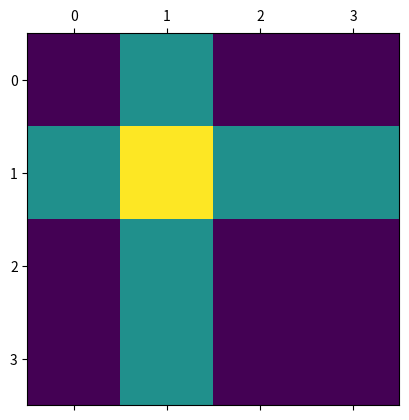
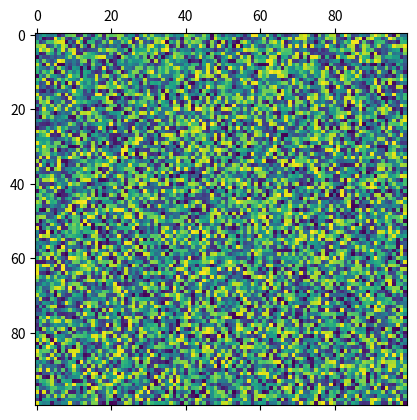
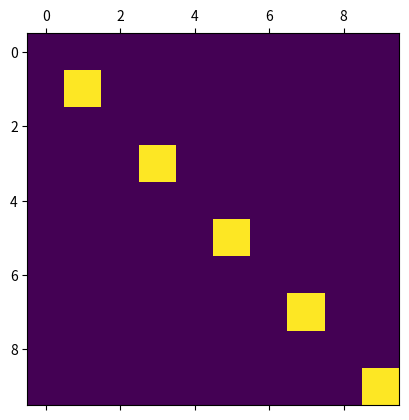
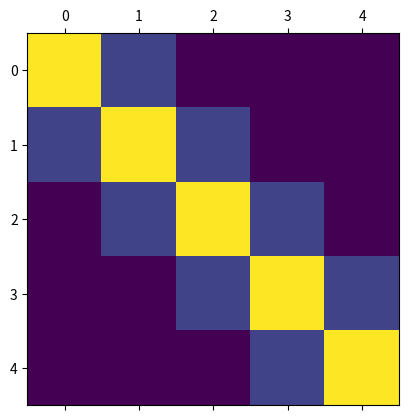
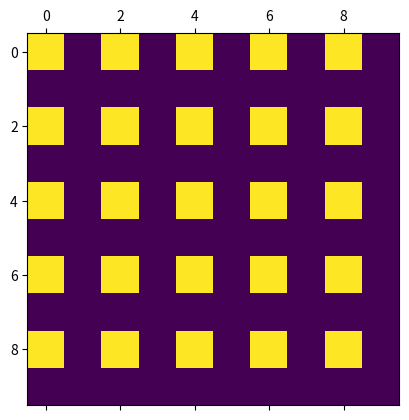

These figures' Python source, in order:
import numpy as np
import matplotlib.pyplot as plt

# help(plt.matshow)

A = [[1, 2, 1, 1],
     [2, 3, 2, 2],
     [1, 2, 1, 1],
     [1, 2, 1, 1]]

plt.matshow(A)
plt.show()

A = np.random.rand(100, 100)
plt.matshow(A)
plt.show()

# # help(range)
# 
# print('Part a:')
# [print(i) for i in YOUR_CODE_HERE]
# print('Part b:')
# [print(i) for i in YOUR_CODE_HERE]

# SOLUTION
print('Part 1:')
[print(i) for i in range(6)]

print('Part 2:')
[print(i) for i in range(2, 11, 2)]

# A = YOUR_CODE_HERE
# 
# assert np.all(A==1)
# assert A.shape==(3, 3)

# SOLUTION
A = np.ones((3,3))

assert np.all(A==1)
assert A.shape==(3, 3)

# A = YOUR_CODE_HERE
# np.YOUR_CODE_HERE
# 
# assert np.all(A.diagonal()==3)
# assert A.sum()==9
# assert A.shape==(3, 3)

# SOLUTION
A = np.zeros((3,3))
np.fill_diagonal(A, 3)

assert np.all(A.diagonal()==3)
assert A.sum()==9
assert A.shape==(3, 3)

# A = YOUR_CODE_HERE
# A[YOUR_CODE_HERE, YOUR_CODE_HERE] = YOUR_CODE_HERE

# plt.matshow(A)
# plt.show()

# assert A.shape==(10, 10)
# assert A.sum()==5
# assert np.sum(A==1)==5
# assert np.sum(A==0)==95

# SOLUTION
A = np.zeros((10,10))
A[range(1, 10, 2), range(1, 10, 2)] = 1

plt.matshow(A)
plt.show()

assert A.shape==(10, 10)
assert A.sum()==5
assert np.sum(A==1)==5
assert np.sum(A==0)==95

# A = YOUR_CODE_HERE
# YOUR_CODE_HERE
# A[YOUR_CODE_HERE, YOUR_CODE_HERE] = YOUR_CODE_HERE
# A[YOUR_CODE_HERE, YOUR_CODE_HERE] = YOUR_CODE_HERE

# plt.matshow(A)
# plt.show()

# assert A.shape==(5, 5)
# assert A.sum()==(5*5 + 2*4)

# SOLUTION
A = np.zeros((5, 5))
np.fill_diagonal(A, 5)
A[range(4), range(1, 5)] = 1
A[range(1, 5), range(4)] = 1

plt.matshow(A)
plt.show()

assert A.shape==(5, 5)
assert A.sum()==(5*5 + 2*4)

# A = YOUR_CODE_HERE
# for i in YOUR_CODE_HERE:
#     YOUR_CODE_HERE

# plt.matshow(A)
# plt.show()

# assert A.shape==(10, 10)
# assert A.sum()==25

# SOLUTION
A = np.zeros((10, 10))
for i in range(0, 10, 2):
    A[i, range(0, 10, 2)] = 1

plt.matshow(A)
plt.show()

assert A.shape==(10, 10)
assert A.sum()==25

help(np.arange)

# x = YOUR_CODE_HERE
# print('Part 1:')
# [print(i) for i in YOUR_CODE_HERE]
# 
# assert type(x) == np.ndarray
# assert np.all(x == [0, 1, 2, 3, 4, 5])
# 
# x = YOUR_CODE_HERE
# print('Part 2:')
# [print(i) for i in YOUR_CODE_HERE]
# 
# assert type(x) == np.ndarray
# assert np.all(x == [2, 4, 6, 8, 10])

# SOLUTION
x = np.arange(6)
print('Part 1:')
[print(i) for i in x]

assert type(x) == np.ndarray
assert np.all(x == [0, 1, 2, 3, 4, 5])

x = np.arange(2, 11, 2)
print('Part 2:')
[print(i) for i in x]

assert type(x) == np.ndarray
assert np.all(x == [2, 4, 6, 8, 10])